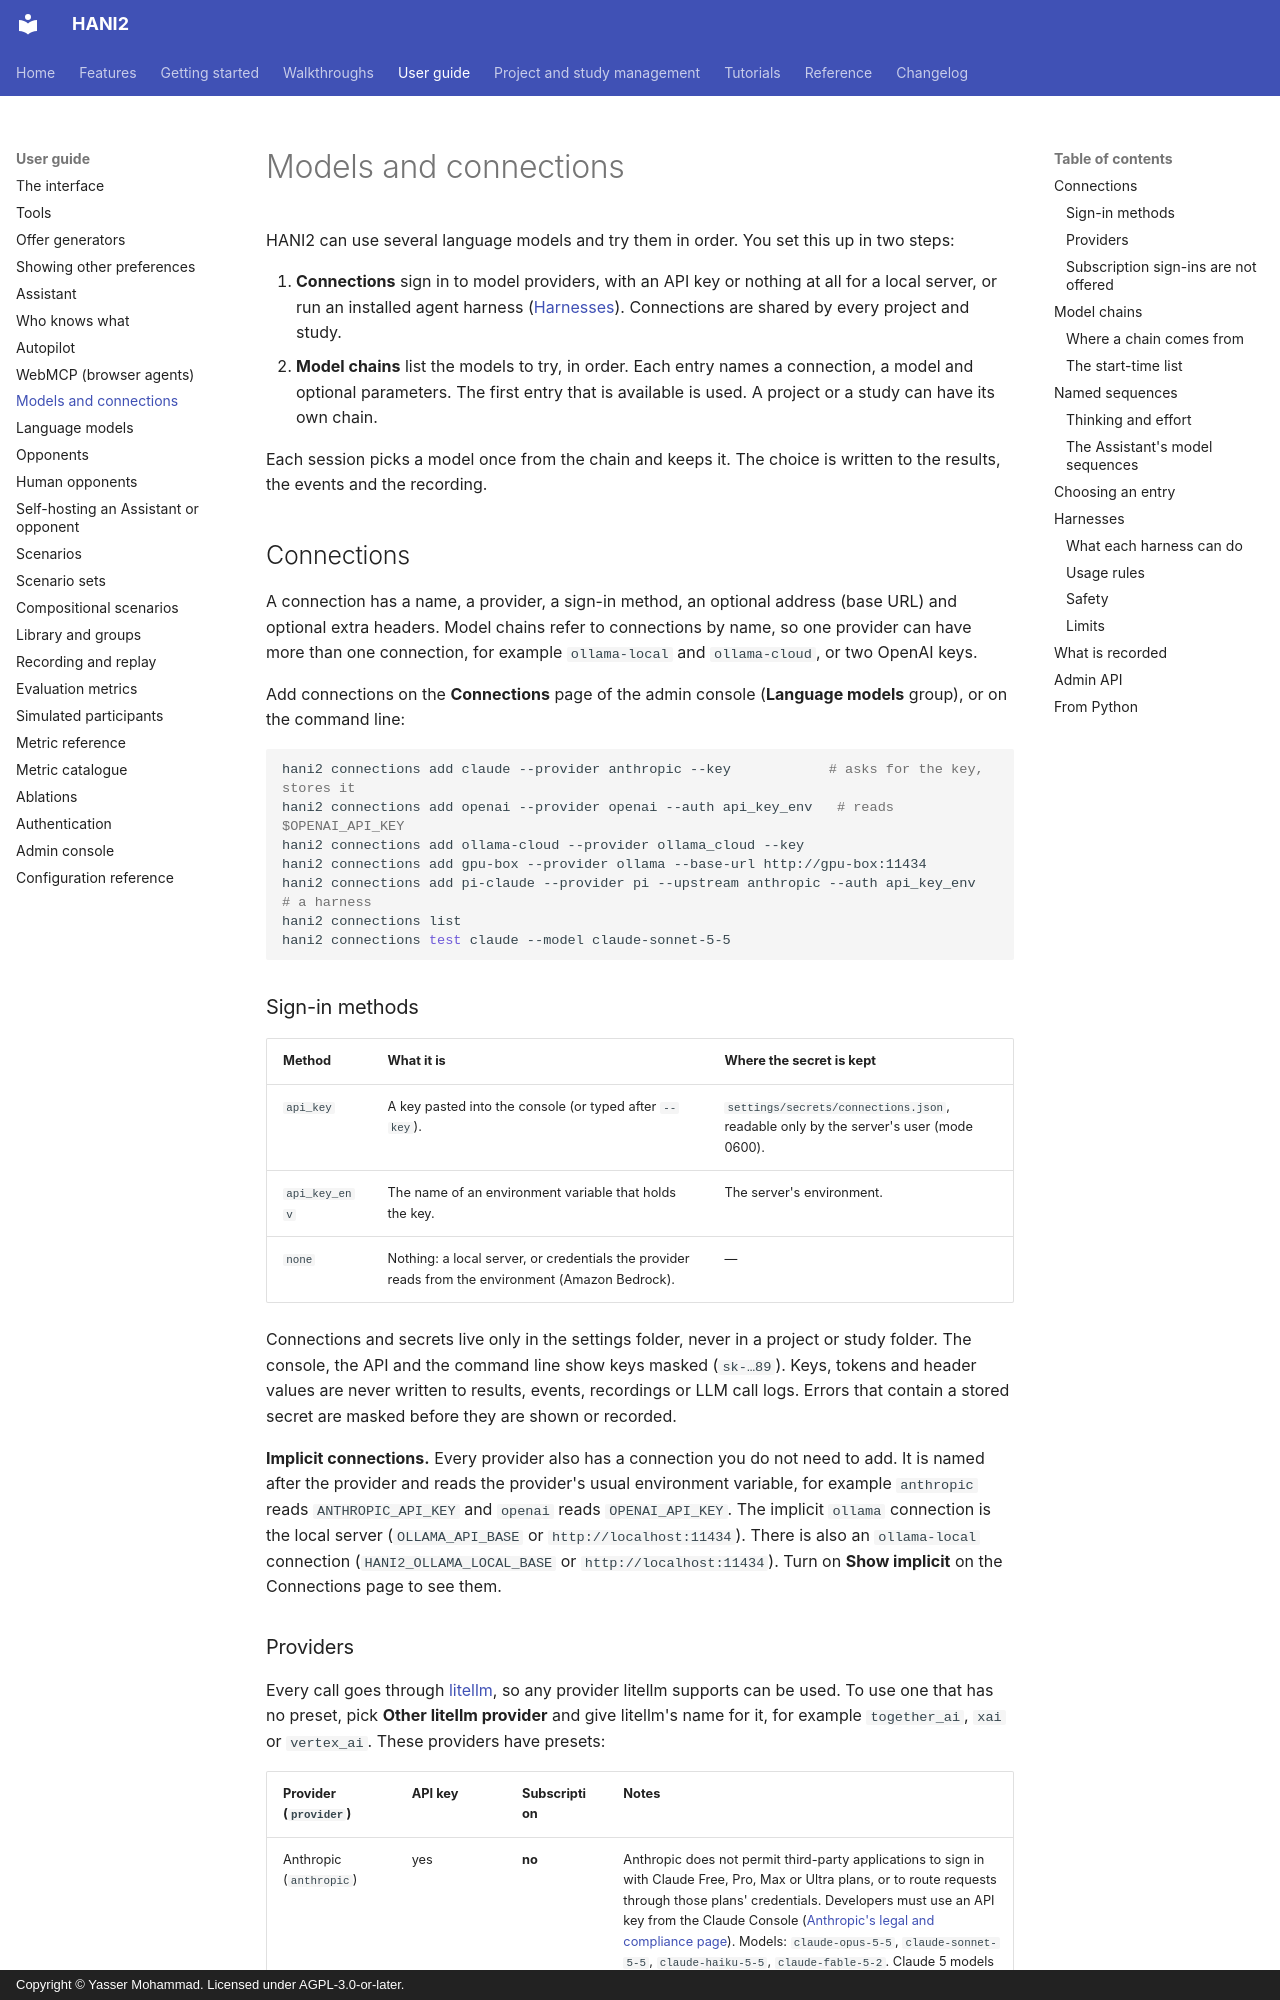

repository: autoneg/hani2 · page: guide/models/index.html · generator: mkdocs · copyright: Copyright © Yasser Mohammad. Licensed under AGPL-3.0-or-later.

# Models and connections

HANI2 can use several language models and try them in order. You set this up in two steps:

1. **Connections** sign in to model providers, with an API key or nothing at all for a local
   server, or run an installed agent harness ([Harnesses](#harnesses)). Connections are shared
   by every project and study.
2. **Model chains** list the models to try, in order. Each entry names a connection, a model and
   optional parameters. The first entry that is available is used. A project or a study can have
   its own chain.

Each session picks a model once from the chain and keeps it. The choice is written to the
results, the events and the recording.

## Connections

A connection has a name, a provider, a sign-in method, an optional address (base URL) and optional
extra headers. Model chains refer to connections by name, so one provider can have more than one
connection, for example `ollama-local` and `ollama-cloud`, or two OpenAI keys.

Add connections on the **Connections** page of the admin console (**Language models** group), or
on the command line:

```bash
hani2 connections add claude --provider anthropic --key            # asks for the key, stores it
hani2 connections add openai --provider openai --auth api_key_env   # reads $OPENAI_API_KEY
hani2 connections add ollama-cloud --provider ollama_cloud --key
hani2 connections add gpu-box --provider ollama --base-url http://gpu-box:11434
hani2 connections add pi-claude --provider pi --upstream anthropic --auth api_key_env   # a harness
hani2 connections list
hani2 connections test claude --model claude-sonnet-5-5
```

### Sign-in methods

| Method | What it is | Where the secret is kept |
| --- | --- | --- |
| `api_key` | A key pasted into the console (or typed after `--key`). | `settings/secrets/connections.json`, readable only by the server's user (mode 0600). |
| `api_key_env` | The name of an environment variable that holds the key. | The server's environment. |
| `none` | Nothing: a local server, or credentials the provider reads from the environment (Amazon Bedrock). | — |

Connections and secrets live only in the settings folder, never in a project or study folder. The
console, the API and the command line show keys masked (`sk-…89`). Keys, tokens and header values
are never written to results, events, recordings or LLM call logs. Errors that contain a stored
secret are masked before they are shown or recorded.

**Implicit connections.** Every provider also has a connection you do not need to add. It is named
after the provider and reads the provider's usual environment variable, for example `anthropic`
reads `ANTHROPIC_API_KEY` and `openai` reads `OPENAI_API_KEY`. The implicit `ollama` connection is
the local server (`OLLAMA_API_BASE` or `http://localhost:11434`). There is also an `ollama-local`
connection (`HANI2_OLLAMA_LOCAL_BASE` or `http://localhost:11434`). Turn on **Show implicit** on the
Connections page to see them.
